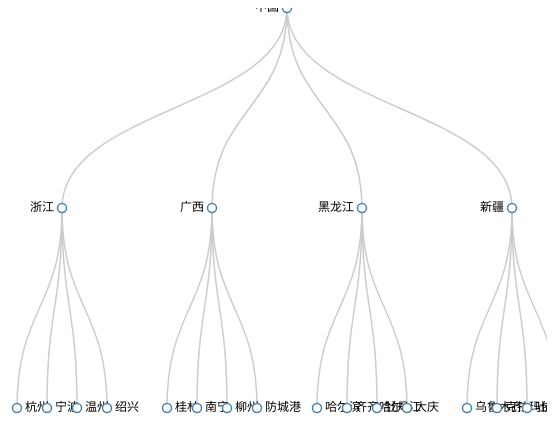
D3 v3 page, settled after 360 driven frames (6 s of simulated time); the page loaded 1 data file(s).


                var width   = 600;
                var height  = 600;

                var svg = d3.select("body")
    					.append("svg")
    					.attr("width", width)
    					.attr("height", height)
                        .append("g")
                        .attr("transform", "translate(40,0)");;
                var cluster = d3.layout.cluster()
                                .size([width,height - 200]);//size() 设定尺寸，即转换后的各节点的坐标在哪一个范围内。

                var diagonal  = d3.svg.diagonal()  //对角线生成起，输入坐标自动生成贝塞尔曲线
                                .projection(function(d){return [d.x,d.y];});
                d3.json("data.json",function(error,root){//root 是读入的数据
                        var nodes = cluster.nodes(root);
                        var links = cluster.links(nodes);

                        var link = svg.selectAll(".link")
                                    .data(links)
                                    .enter()
                                    .append("path")
                                    .attr("class","link")
                                    .attr("d",diagonal)

                        var node = svg.selectAll(".node")
                                    .data(nodes)
                                    .enter()
                                    .append("g")
                                    .attr("class","node")
                                    .attr("transform",function(d){return "translate(" + d.x + "," + d.y + ")";});

                        node.append("circle")
                            .attr("r",4.5);
                                //    .attr("fill",function(d,i){ return color(d)})

                        node.append("text")
                            .attr("dx",function(d) { return d.children ? -8 : 8; })
                            .attr("dy",3)
                            .style("text-anchor", function(d) { return d.children ? "end" : "start"; })
                            .text(function(d) { return d.city; });
                     })
        

### data: data.json
{
 "city": "中国",
 "children": [
  {
   "city": "浙江",
   "children": [
    "{... 1 keys}",
    "{... 1 keys}",
    "{... 1 keys}",
    "{... 1 keys}"
   ]
  },
  {
   "city": "广西",
   "children": [
    "{... 1 keys}",
    "{... 1 keys}",
    "{... 1 keys}",
    "{... 1 keys}"
   ]
  },
  {
   "city": "黑龙江",
   "children": [
    "{... 1 keys}",
    "{... 1 keys}",
    "{... 1 keys}",
    "{... 1 keys}"
   ]
  },
  {
   "city": "新疆",
   "children": [
    "{... 1 keys}",
    "{... 1 keys}",
    "{... 1 keys}",
    "{... 1 keys}"
   ]
  }
 ]
}